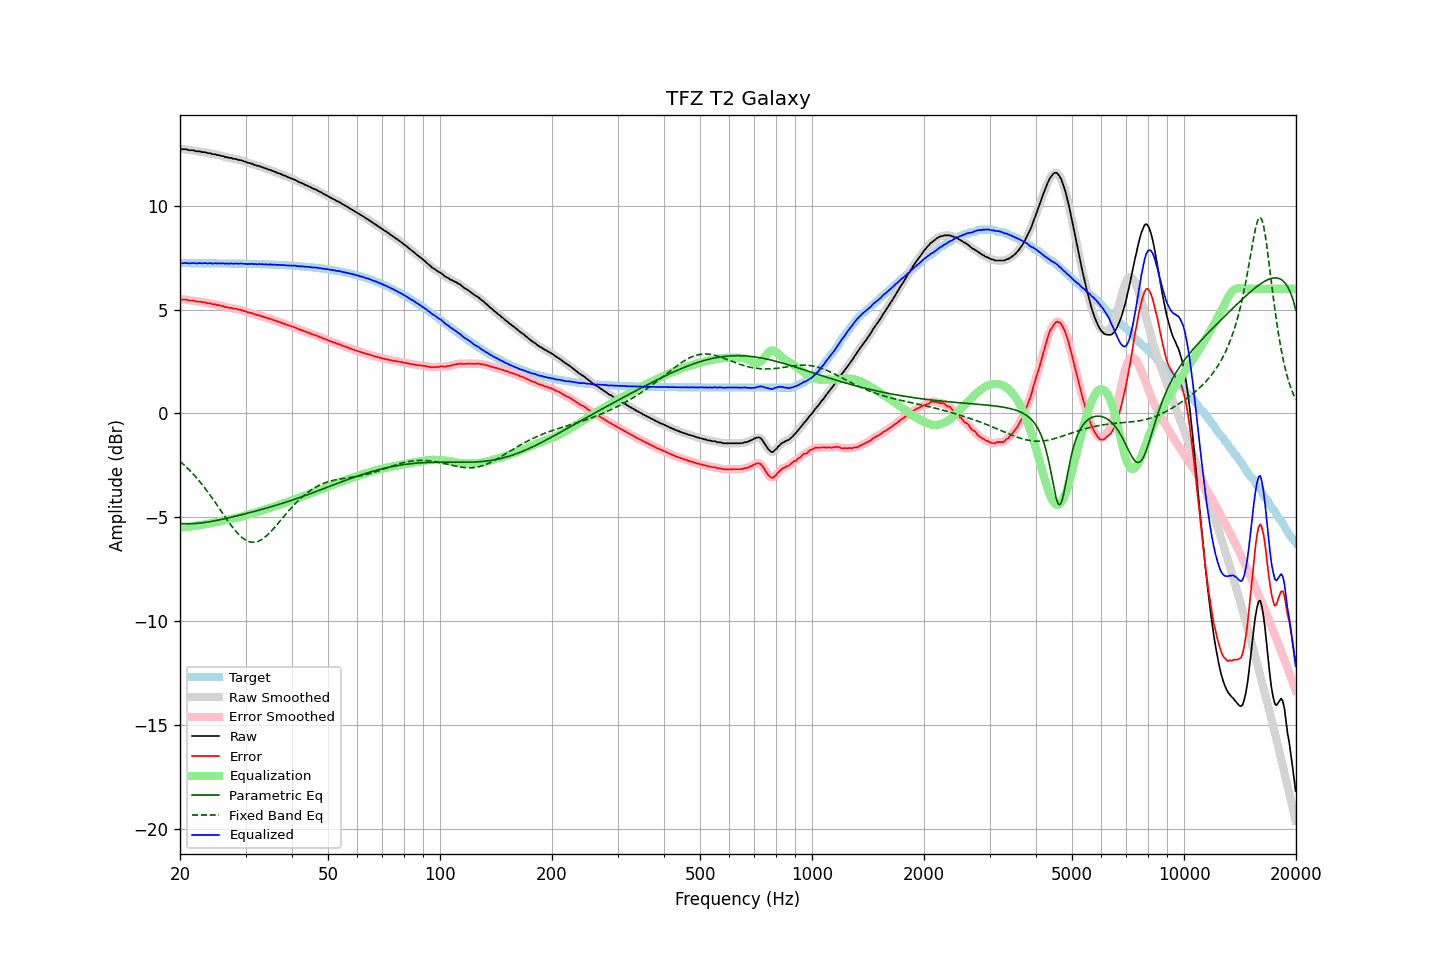

The table this chart was drawn from, first rows:
frequency, raw, error, smoothed, error_smoothed, equalization, parametric_eq, fixed_band_eq, equalized_raw, equalized_smoothed, target
20.00, 12.74, 5.51, 12.74, 5.50, -5.51, -5.30, -2.30, 7.24, 7.23, 7.24
20.20, 12.72, 5.49, 12.73, 5.50, -5.50, -5.30, -2.37, 7.23, 7.24, 7.24
20.40, 12.72, 5.49, 12.73, 5.49, -5.49, -5.31, -2.44, 7.24, 7.24, 7.24
20.61, 12.72, 5.49, 12.72, 5.48, -5.48, -5.31, -2.51, 7.24, 7.24, 7.24
20.81, 12.72, 5.49, 12.71, 5.47, -5.47, -5.31, -2.59, 7.25, 7.24, 7.24
21.02, 12.68, 5.45, 12.69, 5.46, -5.46, -5.31, -2.66, 7.22, 7.23, 7.24
21.23, 12.67, 5.44, 12.68, 5.45, -5.45, -5.31, -2.74, 7.22, 7.23, 7.23
21.44, 12.67, 5.44, 12.67, 5.44, -5.44, -5.31, -2.82, 7.23, 7.23, 7.23
21.66, 12.67, 5.44, 12.66, 5.43, -5.43, -5.30, -2.90, 7.25, 7.24, 7.23
21.87, 12.65, 5.42, 12.65, 5.42, -5.42, -5.30, -2.99, 7.24, 7.23, 7.23
22.09, 12.62, 5.39, 12.64, 5.40, -5.40, -5.29, -3.07, 7.22, 7.23, 7.23
22.31, 12.62, 5.39, 12.62, 5.39, -5.39, -5.29, -3.16, 7.23, 7.23, 7.23
22.54, 12.62, 5.39, 12.61, 5.38, -5.38, -5.28, -3.25, 7.24, 7.23, 7.23
22.76, 12.60, 5.37, 12.60, 5.37, -5.37, -5.27, -3.35, 7.23, 7.23, 7.23
22.99, 12.58, 5.35, 12.59, 5.36, -5.36, -5.26, -3.45, 7.22, 7.24, 7.23
23.22, 12.58, 5.35, 12.58, 5.35, -5.35, -5.25, -3.54, 7.24, 7.23, 7.23
23.45, 12.57, 5.34, 12.56, 5.33, -5.33, -5.24, -3.65, 7.24, 7.23, 7.23
23.69, 12.53, 5.30, 12.55, 5.32, -5.32, -5.23, -3.75, 7.22, 7.23, 7.23
23.92, 12.53, 5.30, 12.53, 5.30, -5.30, -5.22, -3.85, 7.23, 7.23, 7.23
24.16, 12.53, 5.30, 12.51, 5.28, -5.29, -5.21, -3.96, 7.24, 7.22, 7.23
24.40, 12.48, 5.26, 12.50, 5.28, -5.27, -5.19, -4.07, 7.21, 7.23, 7.23
24.65, 12.48, 5.26, 12.48, 5.26, -5.26, -5.18, -4.18, 7.22, 7.22, 7.23
24.89, 12.48, 5.26, 12.47, 5.24, -5.24, -5.16, -4.29, 7.24, 7.22, 7.23
25.14, 12.44, 5.22, 12.46, 5.23, -5.23, -5.15, -4.40, 7.22, 7.23, 7.23
25.39, 12.44, 5.22, 12.43, 5.21, -5.21, -5.13, -4.52, 7.23, 7.23, 7.22
25.65, 12.41, 5.19, 12.42, 5.19, -5.19, -5.12, -4.63, 7.22, 7.23, 7.22
25.91, 12.39, 5.17, 12.40, 5.18, -5.17, -5.10, -4.75, 7.22, 7.23, 7.22
26.16, 12.39, 5.17, 12.38, 5.16, -5.16, -5.08, -4.86, 7.24, 7.22, 7.22
26.43, 12.34, 5.12, 12.36, 5.14, -5.14, -5.07, -4.97, 7.21, 7.22, 7.22
26.69, 12.34, 5.12, 12.34, 5.12, -5.12, -5.05, -5.08, 7.22, 7.21, 7.22
26.96, 12.31, 5.09, 12.32, 5.10, -5.10, -5.03, -5.19, 7.21, 7.22, 7.22
27.23, 12.30, 5.09, 12.31, 5.09, -5.09, -5.01, -5.30, 7.22, 7.22, 7.22
27.50, 12.30, 5.09, 12.29, 5.07, -5.07, -5.00, -5.41, 7.23, 7.21, 7.22
27.77, 12.26, 5.05, 12.28, 5.06, -5.06, -4.98, -5.51, 7.21, 7.22, 7.22
28.05, 12.25, 5.04, 12.26, 5.04, -5.04, -4.96, -5.61, 7.21, 7.21, 7.21
28.33, 12.25, 5.04, 12.24, 5.02, -5.03, -4.94, -5.70, 7.23, 7.21, 7.21
28.62, 12.21, 5.00, 12.22, 5.01, -5.01, -4.92, -5.78, 7.20, 7.21, 7.21
28.90, 12.20, 4.99, 12.21, 5.00, -4.99, -4.90, -5.86, 7.21, 7.21, 7.21
29.19, 12.19, 4.98, 12.18, 4.97, -4.97, -4.88, -5.94, 7.22, 7.21, 7.21
29.48, 12.16, 4.96, 12.17, 4.96, -4.95, -4.86, -6.00, 7.21, 7.21, 7.21
29.78, 12.13, 4.93, 12.14, 4.93, -4.93, -4.84, -6.06, 7.20, 7.21, 7.21
30.08, 12.11, 4.91, 12.11, 4.90, -4.91, -4.82, -6.10, 7.21, 7.20, 7.20
30.38, 12.07, 4.87, 12.08, 4.88, -4.88, -4.80, -6.14, 7.19, 7.20, 7.20
30.68, 12.06, 4.86, 12.06, 4.86, -4.86, -4.78, -6.17, 7.20, 7.20, 7.20
30.99, 12.03, 4.83, 12.04, 4.84, -4.84, -4.76, -6.19, 7.20, 7.20, 7.20
31.30, 12.02, 4.83, 12.01, 4.82, -4.81, -4.74, -6.20, 7.21, 7.20, 7.20
31.61, 11.97, 4.78, 11.98, 4.79, -4.79, -4.72, -6.20, 7.18, 7.19, 7.20
31.93, 11.96, 4.77, 11.96, 4.76, -4.77, -4.70, -6.19, 7.20, 7.19, 7.19
32.24, 11.92, 4.73, 11.93, 4.74, -4.74, -4.68, -6.17, 7.18, 7.19, 7.19
32.57, 11.92, 4.73, 11.91, 4.72, -4.72, -4.66, -6.14, 7.20, 7.19, 7.19
32.89, 11.88, 4.70, 11.89, 4.70, -4.70, -4.64, -6.11, 7.18, 7.19, 7.19
33.22, 11.86, 4.68, 11.86, 4.68, -4.67, -4.62, -6.06, 7.19, 7.19, 7.18
33.55, 11.83, 4.65, 11.83, 4.65, -4.65, -4.59, -6.01, 7.18, 7.18, 7.18
33.89, 11.80, 4.62, 11.80, 4.63, -4.63, -4.57, -5.95, 7.18, 7.18, 7.18
34.23, 11.78, 4.61, 11.78, 4.60, -4.60, -4.55, -5.88, 7.18, 7.18, 7.18
34.57, 11.74, 4.57, 11.75, 4.58, -4.58, -4.53, -5.81, 7.16, 7.17, 7.17
34.92, 11.73, 4.56, 11.72, 4.55, -4.55, -4.51, -5.73, 7.18, 7.17, 7.17
35.27, 11.69, 4.53, 11.70, 4.53, -4.53, -4.48, -5.65, 7.17, 7.17, 7.17
35.62, 11.66, 4.50, 11.67, 4.50, -4.50, -4.46, -5.56, 7.16, 7.17, 7.16
35.97, 11.64, 4.48, 11.63, 4.47, -4.48, -4.44, -5.48, 7.17, 7.16, 7.16
... 635 more rows
